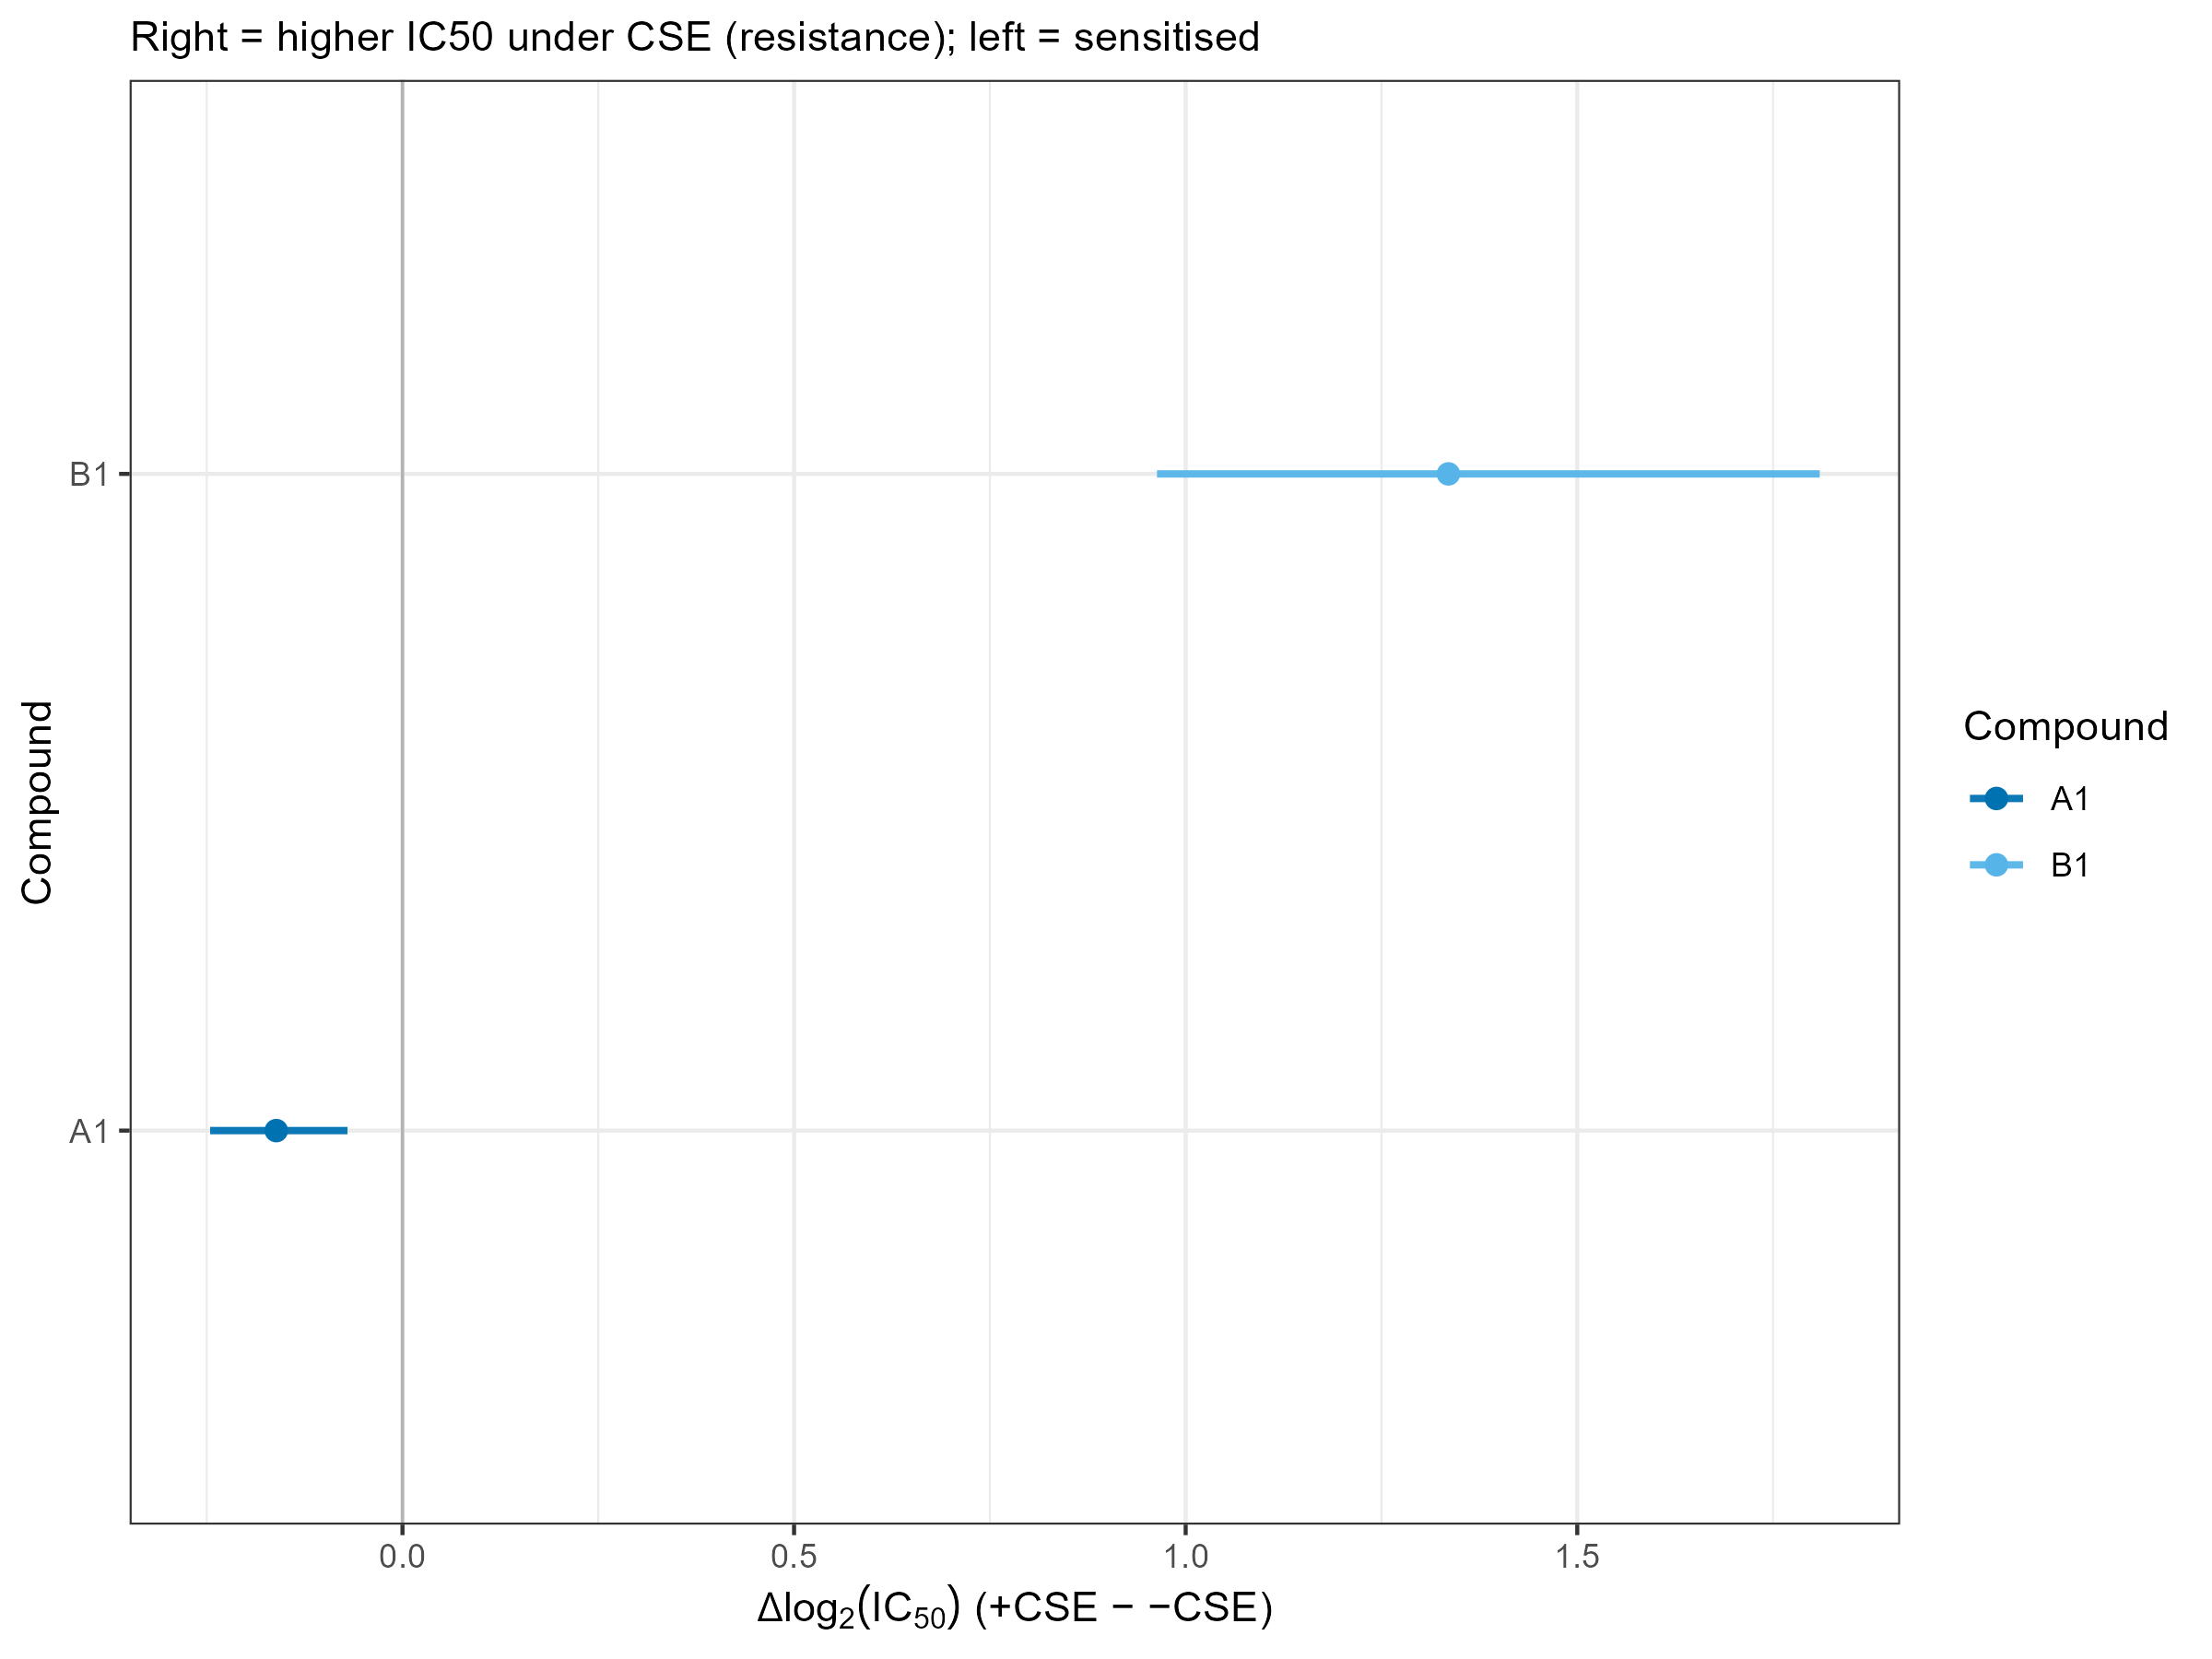

Data behind this chart, as committed beside it:
compound_name, delta_log2, ci_l2, ci_u2
A1, -0.1611, -0.2456, -0.07019
B1, 1.335, 0.9634, 1.81
